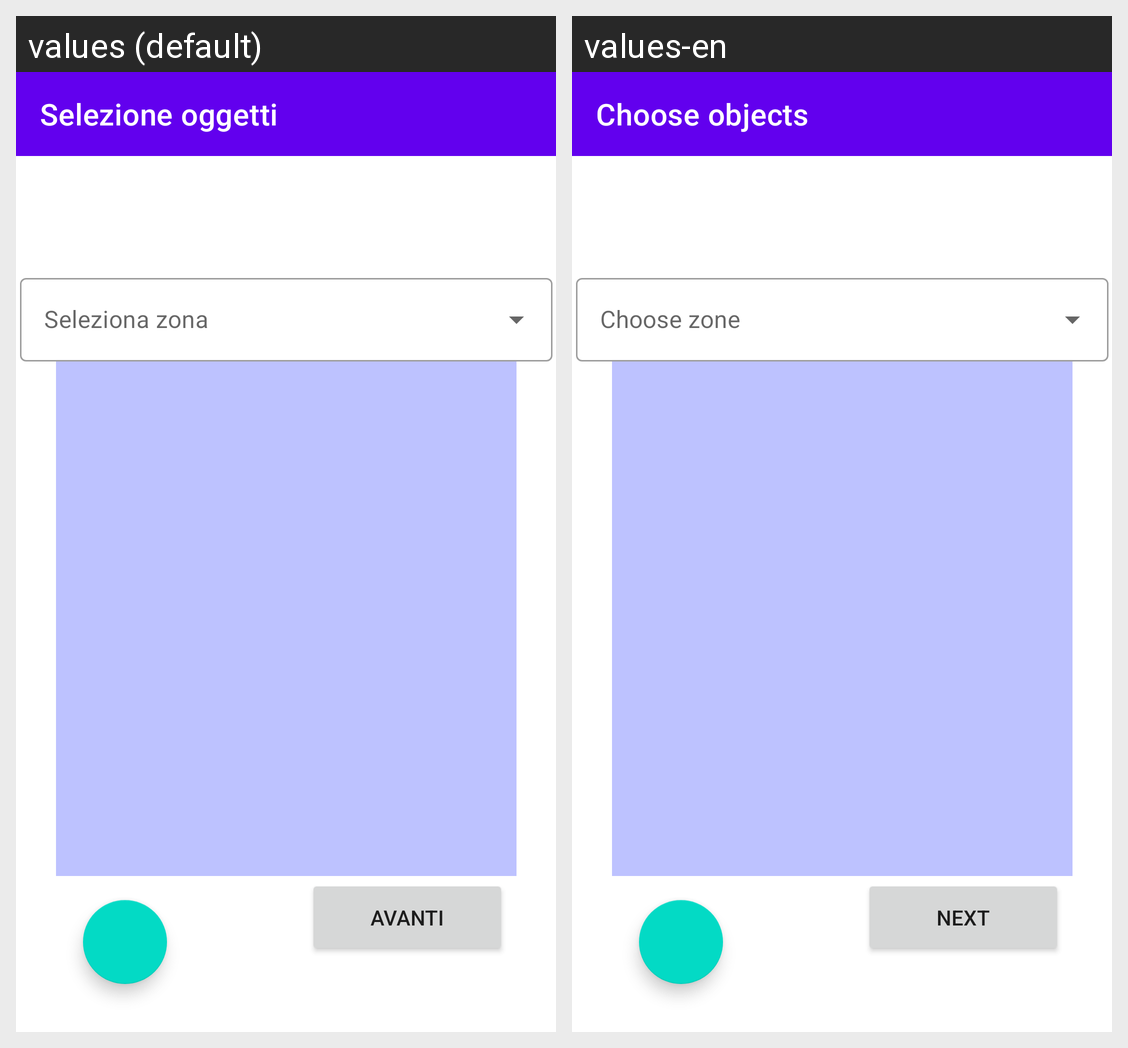

This grid shows one Android layout under two languages. Give, for every string resource on the screen, its name, the default text and each shown locale's text.
Android screen res/layout/activity_seleziona_opere.xml rendered under 2 locales, left to right: values (default), values-en. Device: Nexus 5 (rendered at 1080×1920; each locale shown at half size, 540×960, under a caption strip naming it); theme Theme.ECultureToolBakers.
Strings drawn on this screen, with the default value and each locale's value (text and hints the layout hard-codes, and strings that could not be matched under every locale, appear in the picture but are not listed):

barra_seleziona_opere
  values: Selezione oggetti
  values-en: Choose objects

avanti
  values: Avanti
  values-en: Next
